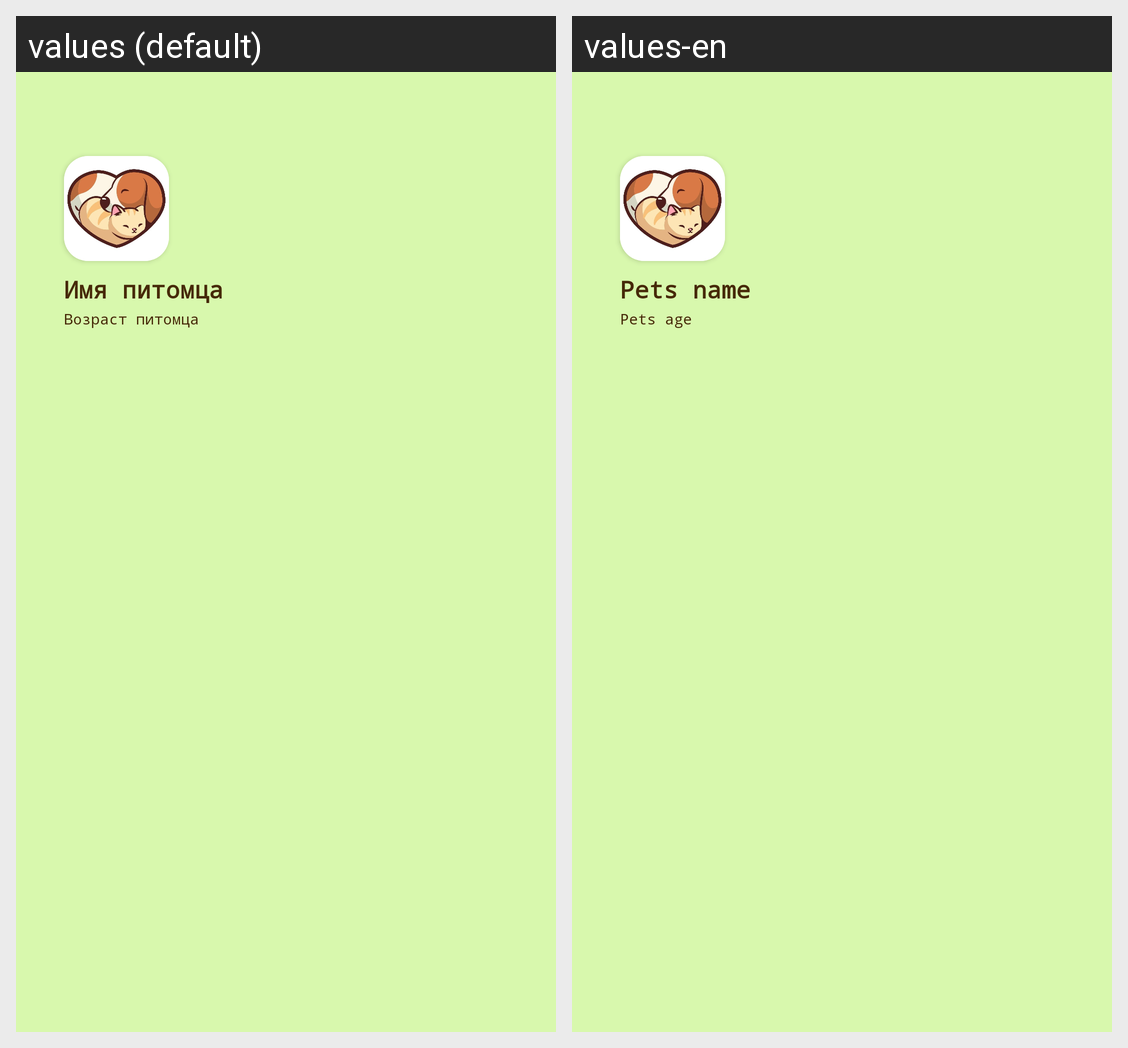

Strings drawn on this Android screen and how each of the app's shown locales translates them:
Android screen res/layout/nav_header_vet_passport.xml rendered under 2 locales, left to right: values (default), values-en. Device: Nexus 5 (rendered at 1080×1920; each locale shown at half size, 540×960, under a caption strip naming it); theme Theme.Paws.
Strings drawn on this screen, with the default value and each locale's value (text and hints the layout hard-codes, and strings that could not be matched under every locale, appear in the picture but are not listed):

nav_header_title
  values: Имя питомца
  values-en: Pets name

nav_header_subtitle
  values: Возраст питомца
  values-en: Pets age
